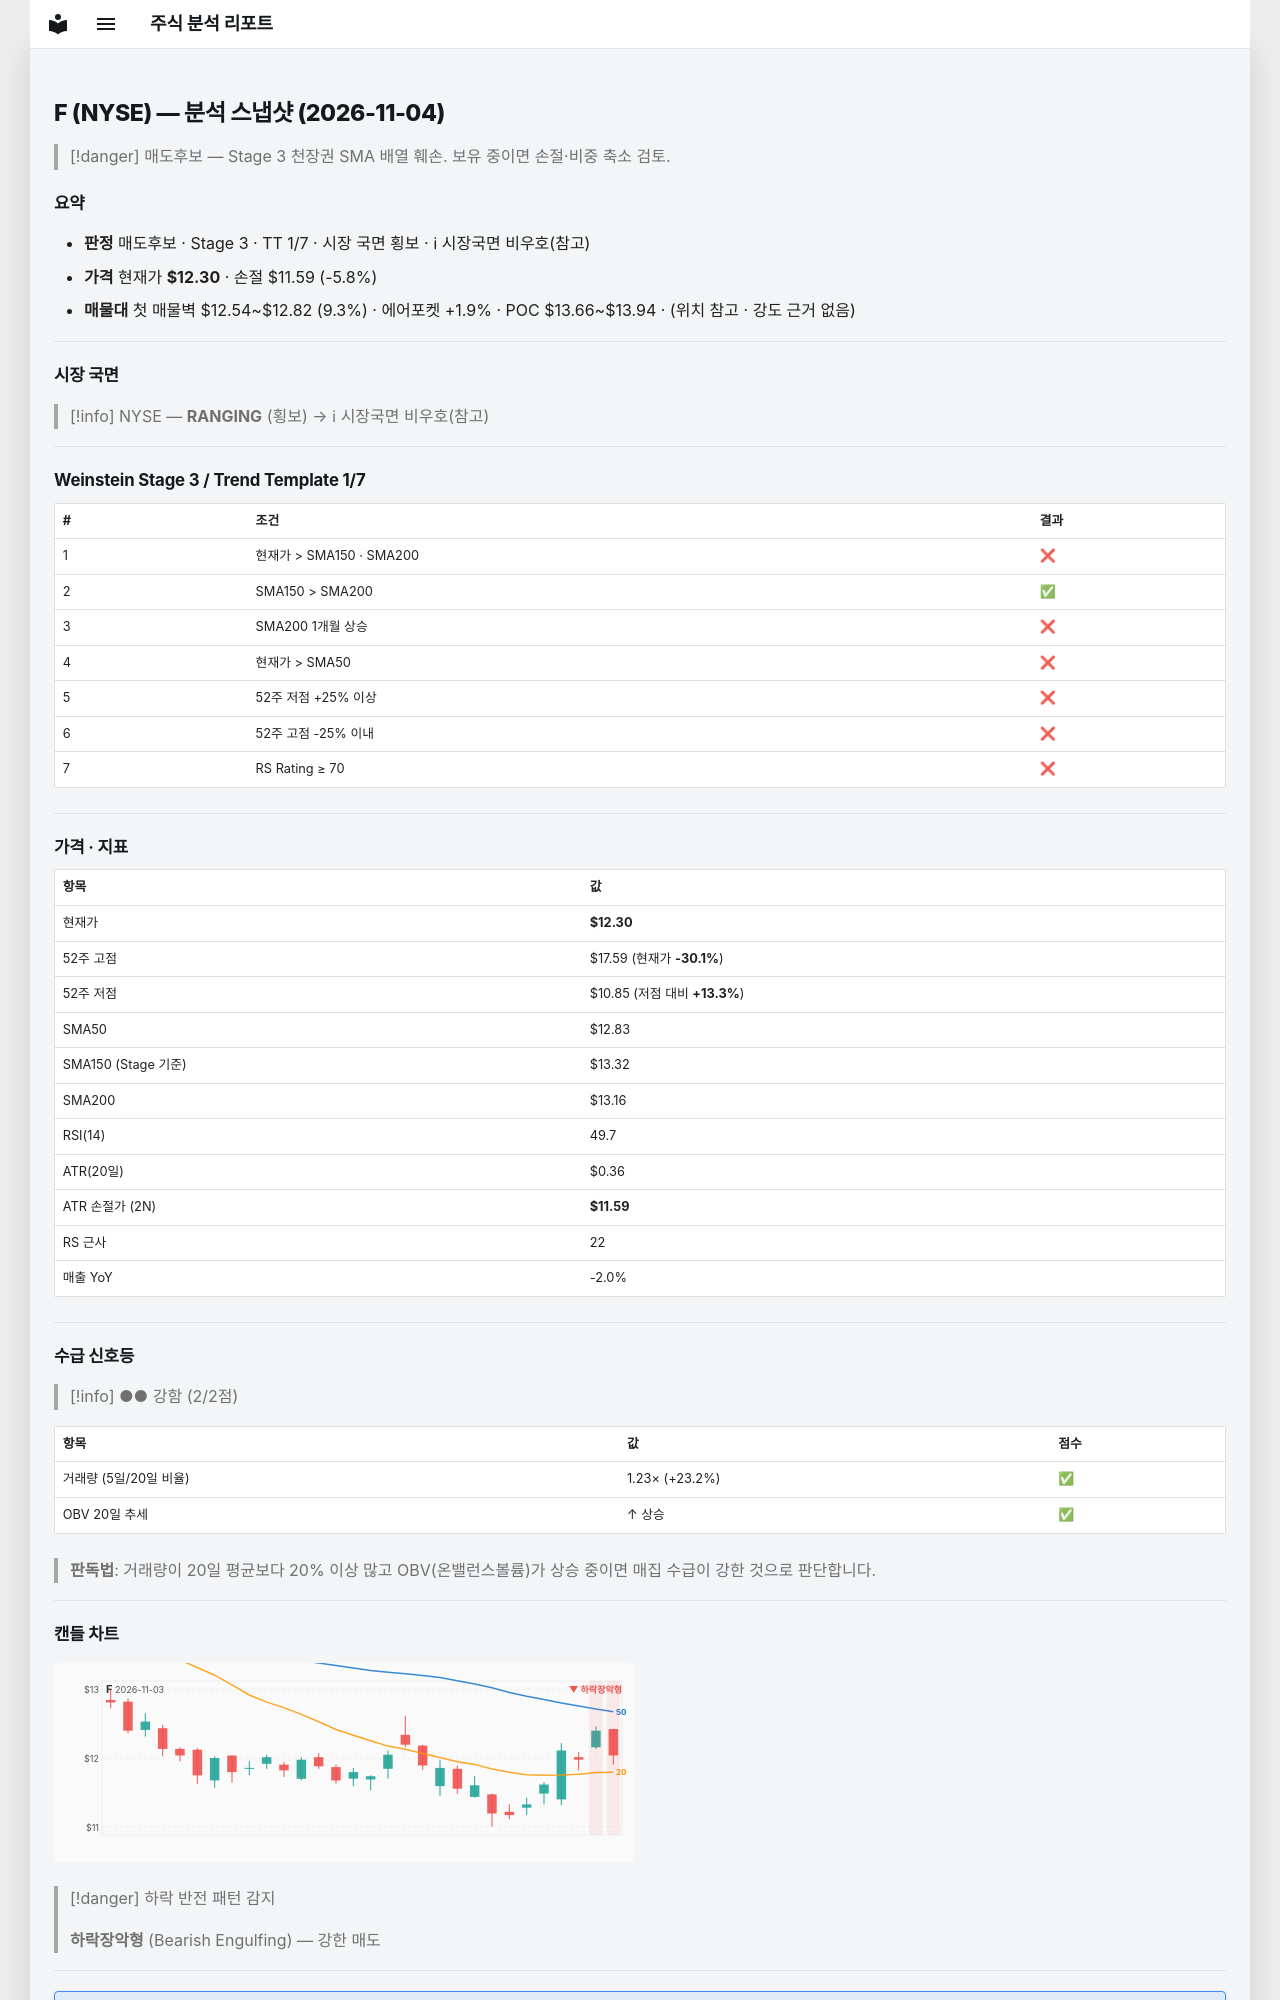

repository: soloandco/stock-reports · page: snapshots/F-2026-11-04/index.html · generator: mkdocs

---
type: analysis-snapshot
title: F 분석 스냅샷
ticker: F
market: NYSE
created: 2026-11-04
updated: 2026-11-04
bar-date: 2026-11-03
verdict: 매도후보
real-rr: 3.29
sma50-gap-pct: -4.1
weekly-position: 저항대아래
weekly-overhead-price: 14.64
weekly-overhead-pct: 19.0
stage: 3
trend-template-score: 1
tt-max: 7
ma-set: sma-50-150-200
price: 12.300000190734863
stop-price: 11.589754746502658
market-regime: RANGING
supply-demand-score: 2/2
supply-demand-label: 강함
status: tracking
tags:
  - stock-agent
  - watchlist
  - F
  - analysis
related:
  - "[[analysis-template]]"
---

# F (NYSE) — 분석 스냅샷 (2026-11-04)

> [!danger] 매도후보 — Stage 3 천장권
> SMA 배열 훼손. 보유 중이면 손절·비중 축소 검토.

## 요약

- **판정** 매도후보 · Stage 3 · TT 1/7 · 시장 국면 횡보 · ℹ 시장국면 비우호(참고)
- **가격** 현재가 **$12.30** · 손절 $11.59 (-5.8%)
- **매물대** 첫 매물벽 $12.54~$12.82 (9.3%) · 에어포켓 +1.9% · POC $13.66~$13.94 · (위치 참고 · 강도 근거 없음)

---

## 시장 국면

> [!info] NYSE — **RANGING** (횡보) → ℹ 시장국면 비우호(참고)

---

## Weinstein Stage 3 / Trend Template 1/7

| # | 조건 | 결과 |
|---|------|------|
| 1 | 현재가 > SMA150 · SMA200 | ❌ |
| 2 | SMA150 > SMA200 | ✅ |
| 3 | SMA200 1개월 상승 | ❌ |
| 4 | 현재가 > SMA50 | ❌ |
| 5 | 52주 저점 +25% 이상 | ❌ |
| 6 | 52주 고점 -25% 이내 | ❌ |
| 7 | RS Rating ≥ 70 | ❌ |

---

## 가격 · 지표

| 항목 | 값 |
|------|---|
| 현재가 | **$12.30** |
| 52주 고점 | $17.59 (현재가 **-30.1%**) |
| 52주 저점 | $10.85 (저점 대비 **+13.3%**) |
| SMA50 | $12.83 |
| SMA150 (Stage 기준) | $13.32 |
| SMA200 | $13.16 |
| RSI(14) | 49.7 |
| ATR(20일) | $0.36 |
| ATR 손절가 (2N) | **$11.59** |
| RS 근사 | 22 |
| 매출 YoY | -2.0% |

---
## 수급 신호등

> [!info] ●● 강함 (2/2점)

| 항목 | 값 | 점수 |
|------|------|------|
| 거래량 (5일/20일 비율) | 1.23× (+23.2%) | ✅ |
| OBV 20일 추세 | ↑ 상승 | ✅ |

> **판독법**: 거래량이 20일 평균보다 20% 이상 많고 OBV(온밸런스볼륨)가 상승 중이면 매집 수급이 강한 것으로 판단합니다.

---
